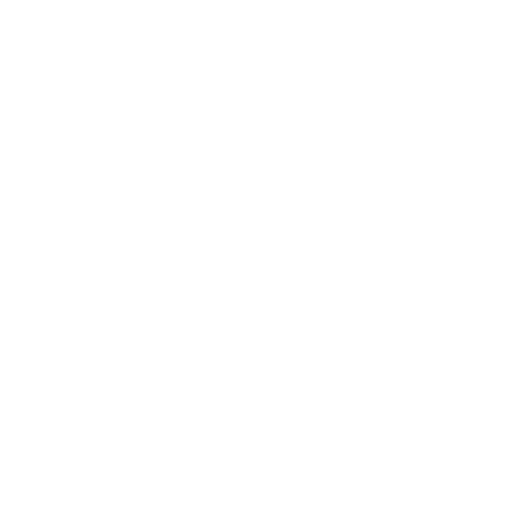
t = 0.00 s
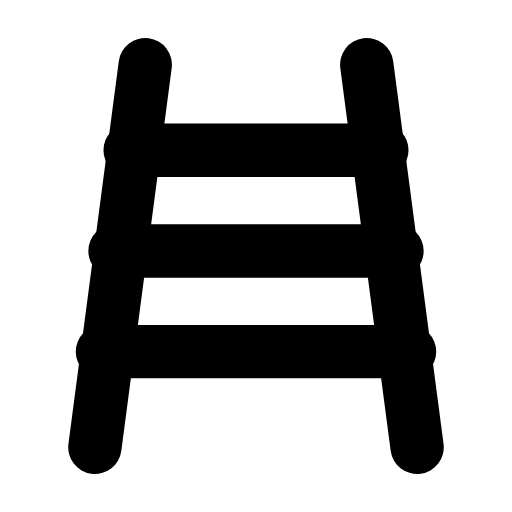
t = 0.24 s
t = 0.47 s: frame unchanged from t = 0.24 s, image omitted
t = 0.68 s: frame unchanged from t = 0.24 s, image omitted
t = 0.95 s: frame unchanged from t = 0.24 s, image omitted
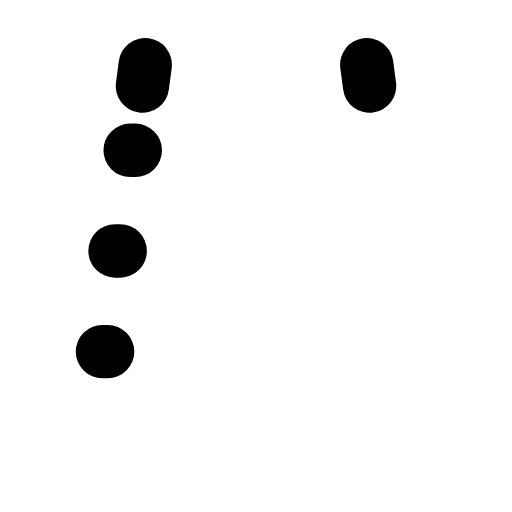
t = 1.17 s

The animated SVG that drew these frames (rendered in a browser with its animation timeline set to each time). Animation: 2 SMIL elements (animate=2); one cycle of 1.40 s, repeats indefinitely.

<svg xmlns="http://www.w3.org/2000/svg" width="24" height="24" viewBox="0 0 24 24" fill="none"><g transform="translate(-2.16 -2.16) scale(1.18)"><path stroke="currentColor" stroke-width="2.119" stroke-linecap="round" stroke-linejoin="round" fill="none" d="M7.6 4.4L5.6 19.6M16.4 4.4L18.4 19.6" pathLength="1" stroke-dasharray="1"><animate attributeName="stroke-dashoffset" values="1;1;0;0;0;0;1;1;1" keyTimes="0;0;0.189;0.45;0.6;0.774;0.9;0.9;1" dur="1.4s" repeatCount="indefinite" calcMode="spline" keySplines="0.16 1 0.3 1;0.16 1 0.3 1;0.16 1 0.3 1;0.16 1 0.3 1;0.16 1 0.3 1;0.16 1 0.3 1;0.16 1 0.3 1;0.16 1 0.3 1"/></path><path stroke="currentColor" stroke-width="2.119" stroke-linecap="round" stroke-linejoin="round" fill="none" d="M7 7.8L17 7.8M6.4 11.8L17.6 11.8M5.9 15.8L18.1 15.8" pathLength="1" stroke-dasharray="1"><animate attributeName="stroke-dashoffset" values="1;1;0;0;0;0;1;1;1" keyTimes="0;0.0315;0.2205;0.45;0.6;0.753;0.879;0.9;1" dur="1.4s" repeatCount="indefinite" calcMode="spline" keySplines="0.16 1 0.3 1;0.16 1 0.3 1;0.16 1 0.3 1;0.16 1 0.3 1;0.16 1 0.3 1;0.16 1 0.3 1;0.16 1 0.3 1;0.16 1 0.3 1"/></path></g></svg>
